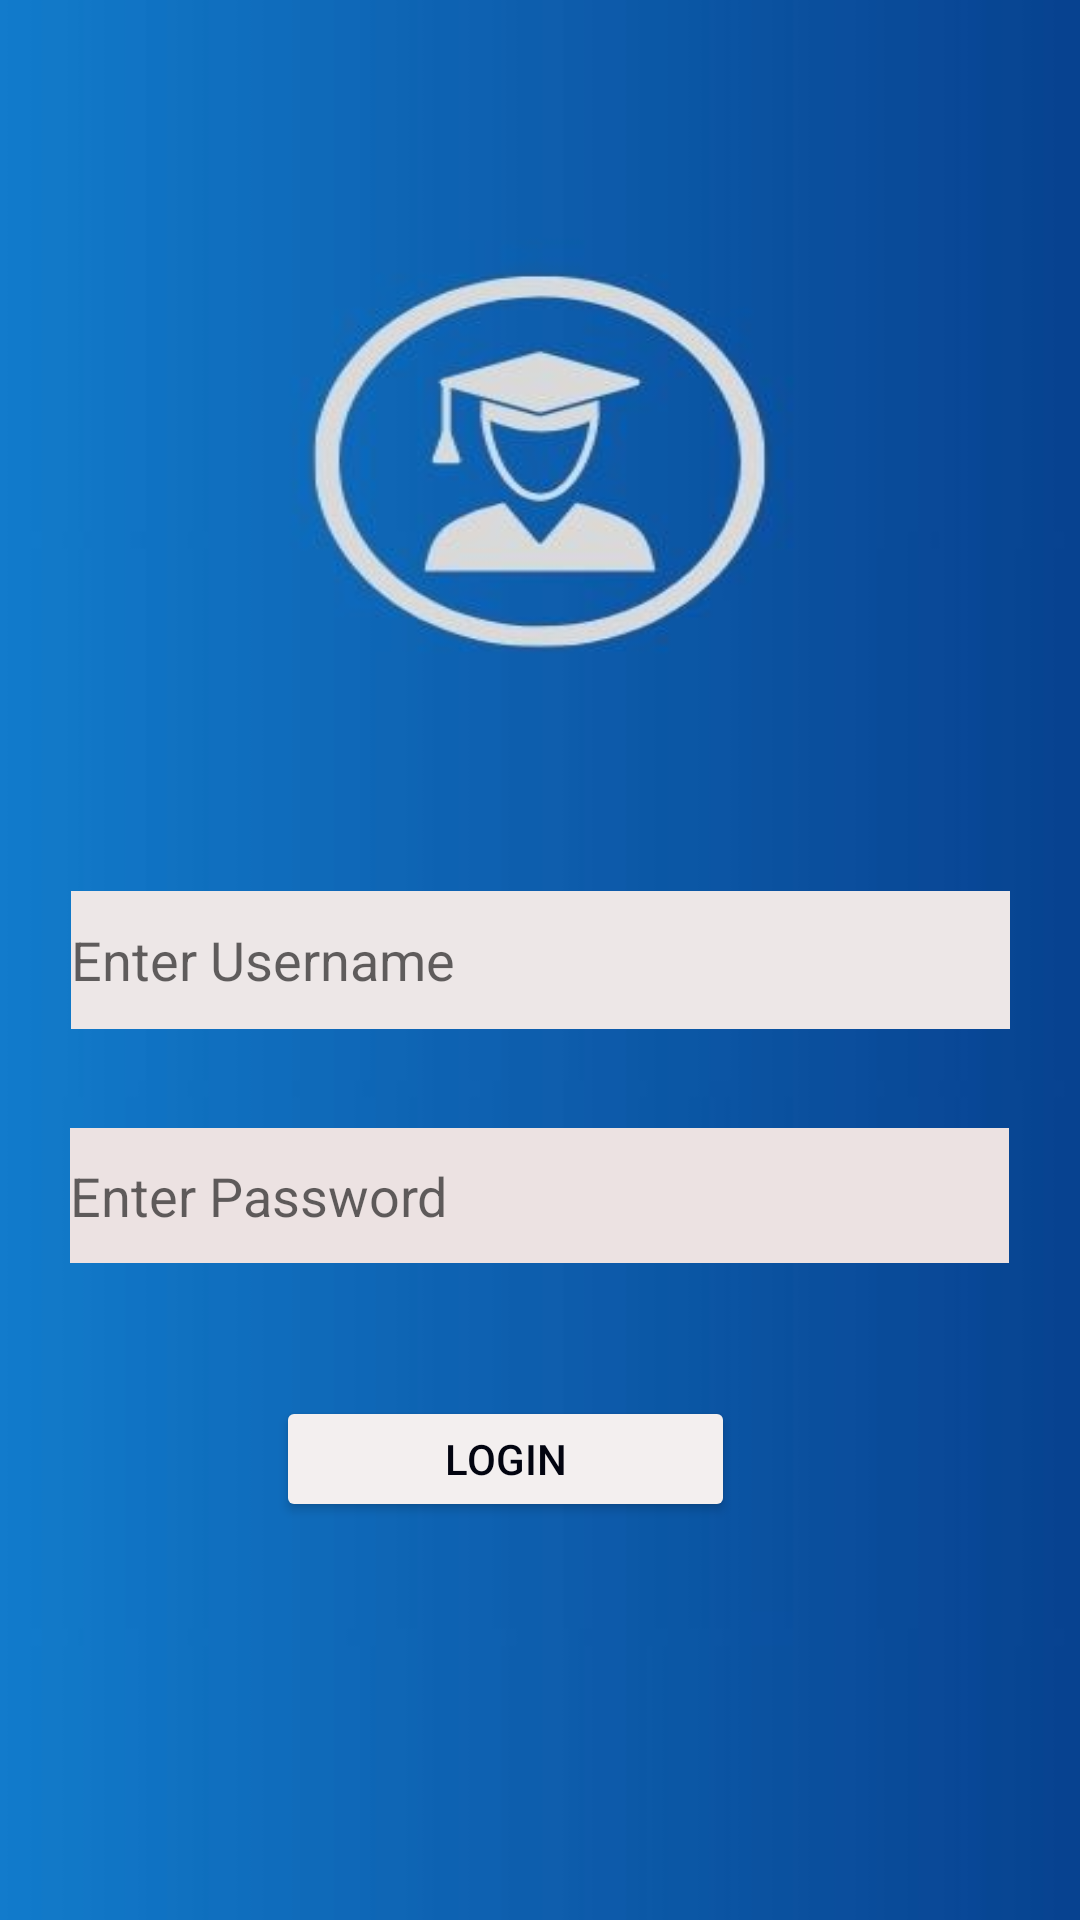

Produce the Android XML layout that renders to this screen, including the resource entries it uses.
<!-- AndroidManifest.xml: application theme Theme.Attendance -->
<!-- res/layout/activity_user.xml -->
<?xml version="1.0" encoding="utf-8"?>
<androidx.constraintlayout.widget.ConstraintLayout xmlns:android="http://schemas.android.com/apk/res/android"
    xmlns:app="http://schemas.android.com/apk/res-auto"
    xmlns:tools="http://schemas.android.com/tools"
    android:layout_width="match_parent"
    android:layout_height="match_parent"
    tools:context=".Admin"
    android:background="@drawable/user">

    <EditText
        android:id="@+id/username"
        android:layout_width="313dp"
        android:layout_height="46dp"
        android:background="#FAF8F8"
        android:backgroundTint="#EDE7E7"
        android:ems="10"
        android:hint="Enter Username"
        android:inputType="textEmailAddress"
        app:layout_constraintBottom_toBottomOf="parent"
        app:layout_constraintEnd_toEndOf="parent"
        app:layout_constraintStart_toStartOf="parent"
        app:layout_constraintTop_toTopOf="parent" />

    <EditText
        android:id="@+id/pass"
        android:layout_width="313dp"
        android:layout_height="45dp"
        android:background="#FBF3F3"
        android:backgroundTint="#ECE2E2"
        android:ems="10"
        android:hint="Enter Password"
        android:inputType="textPassword"
        app:layout_constraintBottom_toBottomOf="parent"
        app:layout_constraintEnd_toEndOf="parent"
        app:layout_constraintHorizontal_bias="0.497"
        app:layout_constraintStart_toStartOf="parent"
        app:layout_constraintTop_toTopOf="parent"
        app:layout_constraintVertical_bias="0.632" />

    <Button
        android:id="@+id/button"
        android:layout_width="153dp"
        android:layout_height="42dp"
        android:backgroundTint="#F3EFEF"
        android:text="Login"
        android:textColor="#020410"
        app:layout_constraintBottom_toBottomOf="parent"
        app:layout_constraintEnd_toEndOf="parent"
        app:layout_constraintHorizontal_bias="0.444"
        app:layout_constraintStart_toStartOf="parent"
        app:layout_constraintTop_toTopOf="parent"
        app:layout_constraintVertical_bias="0.778" />
</androidx.constraintlayout.widget.ConstraintLayout>
<!-- resources referenced by this layout -->
<resources>
  <!-- drawable user: jpg bitmap (drawable, 19373 bytes) -->
  <style name="Theme.Attendance" parent="Theme.MaterialComponents.DayNight.DarkActionBar">
          
          <item name="colorPrimary">@color/purple_500</item>
          <item name="colorPrimaryVariant">@color/purple_700</item>
          <item name="colorOnPrimary">@color/white</item>
          
          <item name="colorSecondary">@color/teal_200</item>
          <item name="colorSecondaryVariant">@color/teal_700</item>
          <item name="colorOnSecondary">@color/black</item>
          
          <item name="android:statusBarColor">?attr/colorPrimaryVariant</item>
          
      </style>
  <!-- not gathered from this repository: default colours our renderer supplied (Android Studio template values) -->
  <color name="purple_500">#FF6200EE</color>
  <color name="purple_700">#FF3700B3</color>
  <color name="teal_200">#FF03DAC5</color>
  <color name="teal_700">#FF018786</color>
  <color name="black">#FF000000</color>
  <color name="white">#FFFFFFFF</color>
</resources>
